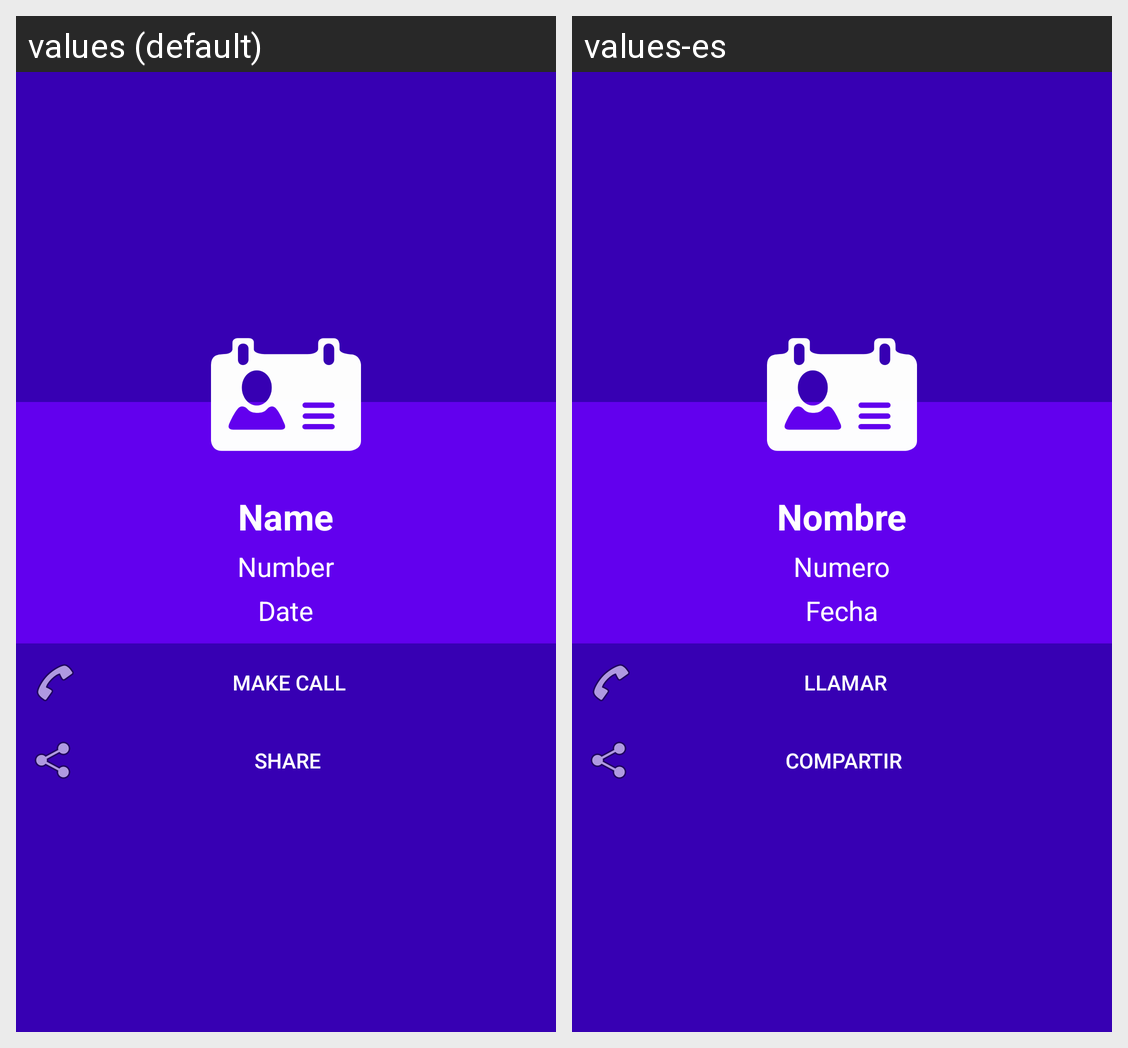

Locale-by-locale string values for the Android screen shown in this grid:
Android screen res/layout/contact_display.xml rendered under 2 locales, left to right: values (default), values-es. Device: Nexus 5 (rendered at 1080×1920; each locale shown at half size, 540×960, under a caption strip naming it); theme AppTheme.
Strings drawn on this screen, with the default value and each locale's value (text and hints the layout hard-codes, and strings that could not be matched under every locale, appear in the picture but are not listed):

app_nombre
  values: Name
  values-es: Nombre

app_numero
  values: Number
  values-es: Numero

app_fecha
  values: Date
  values-es: Fecha

llamada
  values: Make Call
  values-es: Llamar

share
  values: Share
  values-es: Compartir
